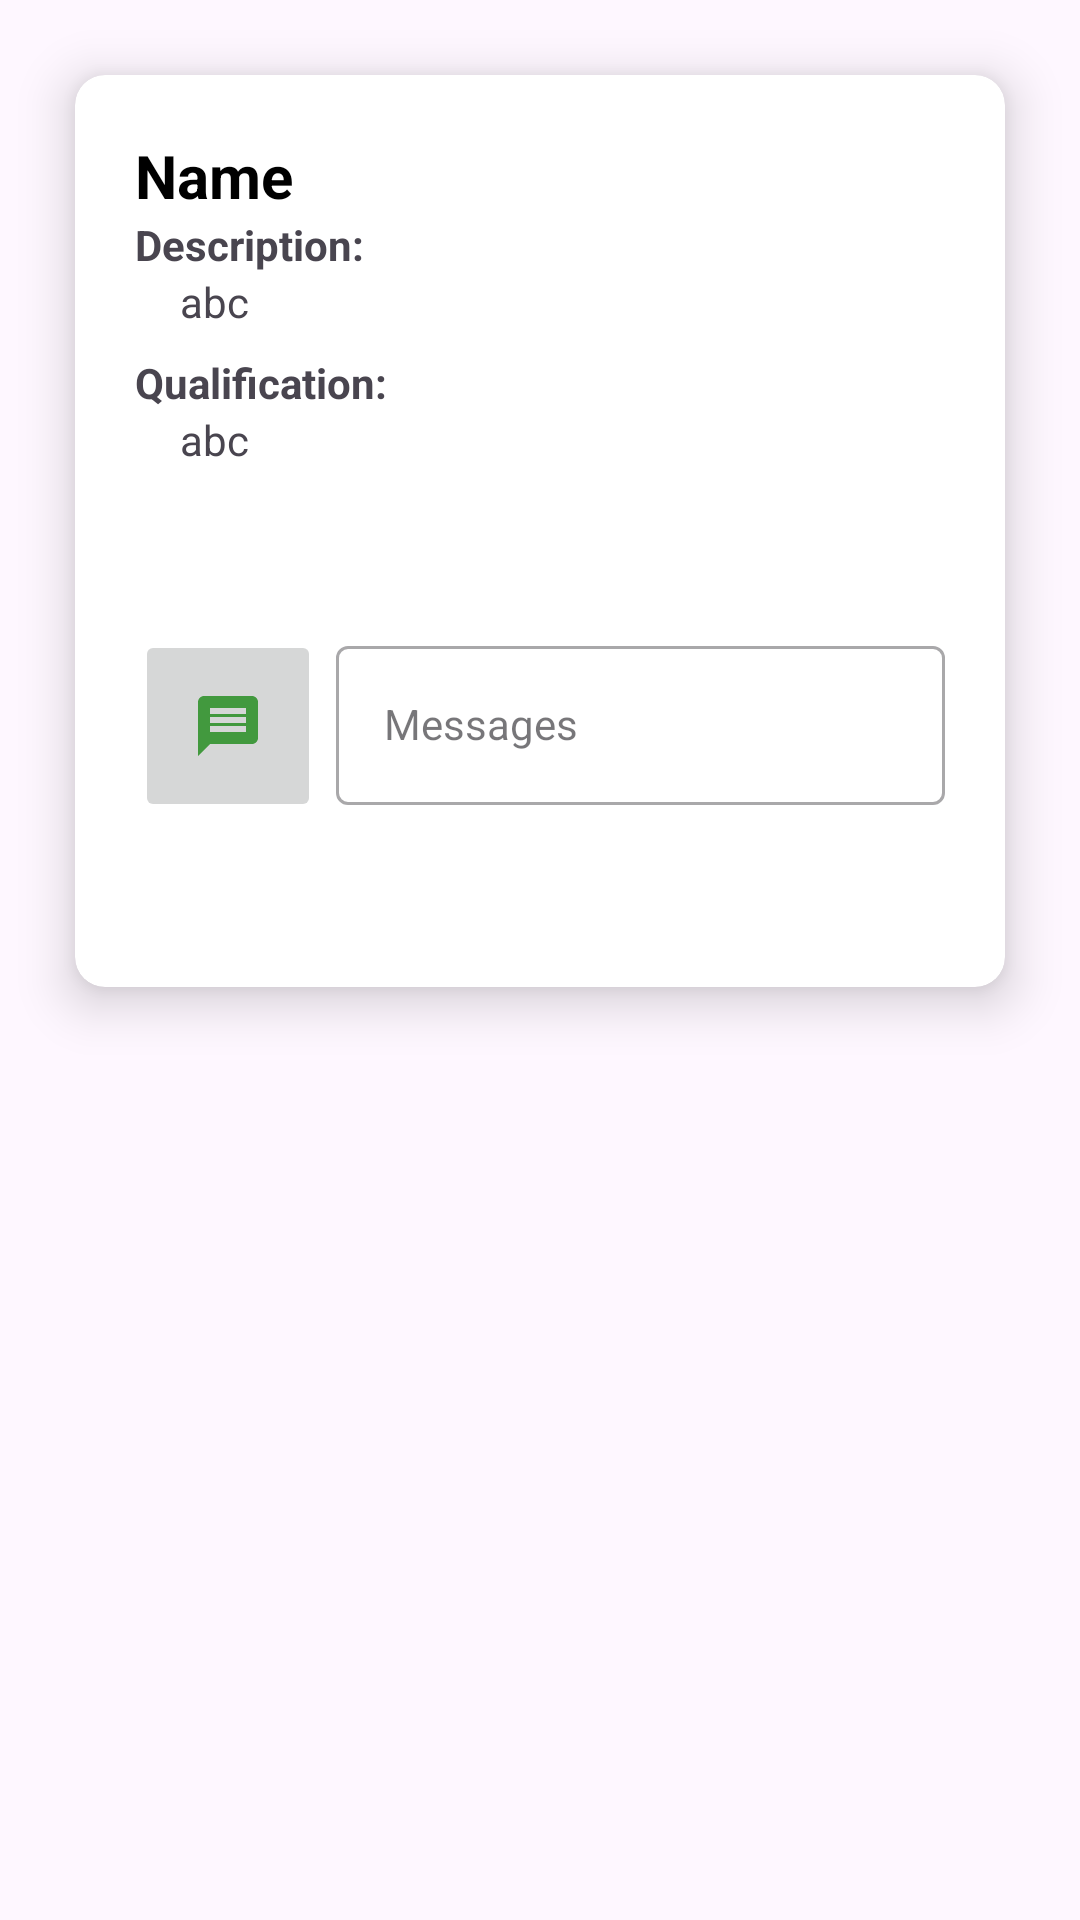

The Android layout XML behind this screen, and the referenced resources:
<!-- AndroidManifest.xml: application theme Theme.CloudHirePro -->
<!-- res/layout/connection_list_style.xml -->
<?xml version="1.0" encoding="utf-8"?>
<RelativeLayout
    xmlns:android="http://schemas.android.com/apk/res/android"
    xmlns:app="http://schemas.android.com/apk/res-auto"
    android:layout_width="match_parent"
    android:layout_height="wrap_content"
    >

    <androidx.cardview.widget.CardView
        android:layout_width="match_parent"
        android:layout_height="wrap_content"
        app:cardElevation="10dp"
        app:cardCornerRadius="10dp"
        android:layout_margin="25dp">

        <RelativeLayout
            android:padding="20dp"
            android:layout_width="match_parent"
            android:layout_height="match_parent">

            <ImageView
                android:layout_width="150dp"
                android:layout_height="150dp"
                android:id="@+id/connectionImage"
                android:src="@drawable/ic_launcher_background"
                android:layout_alignParentRight="true"
                />
            <TextView
                android:layout_width="wrap_content"
                android:layout_height="wrap_content"
                android:id="@+id/ConnectionName"
                android:text="Name"
                android:textSize="20sp"
                android:textStyle="bold"
                android:textColor="@color/black"
                />
            <TextView
                android:layout_width="wrap_content"
                android:layout_height="wrap_content"
                android:id="@+id/descriptionHeading"
                android:layout_below="@+id/ConnectionName"
                android:text="Description:"
                android:textStyle="bold"/>

            <TextView
                android:layout_width="match_parent"
                android:layout_height="wrap_content"
                android:id="@+id/connectionDetail"
                android:layout_below="@id/descriptionHeading"
                android:layout_marginLeft="15dp"
                android:layout_marginBottom="8dp"
                android:layout_toLeftOf="@+id/connectionImage"
                android:text="abc"/>

            <TextView
                android:layout_width="wrap_content"
                android:layout_height="wrap_content"
                android:id="@+id/qualificationHeading2"
                android:layout_below="@+id/connectionDetail"
                android:text="Qualification:"
                android:textStyle="bold"/>
            <TextView
                android:layout_width="match_parent"
                android:layout_height="wrap_content"
                android:id="@+id/connectionQualification"
                android:layout_below="@id/qualificationHeading2"
                android:layout_toLeftOf="@+id/connectionImage"

                android:text="abc"
                android:layout_marginLeft="15dp"
                android:layout_marginBottom="8dp"/>
            <ImageButton
                android:layout_width="62dp"
                android:layout_height="64dp"
                android:layout_marginTop="15dp"
                android:layout_marginRight="5dp"
                android:src="@drawable/ic_message"
                android:id="@+id/connectionMsgImg"
                android:layout_below="@+id/connectionImage"/>

            <TextView
                android:id="@+id/previousMessagesTextView"
                android:layout_width="match_parent"
                android:layout_height="wrap_content"
                android:layout_below="@id/connectionMsgImg"
                android:padding="8dp"
                android:textColor="@color/black"/>

            <com.google.android.material.textfield.TextInputLayout
                style="@style/LoginTextInputOuterFieldStyle"
                android:id="@+id/connectionMessageLayout"
                android:layout_height="wrap_content"
                android:layout_weight="1"
                android:layout_below="@+id/connectionImage"
                android:layout_toRightOf="@+id/connectionMsgImg">

                <com.google.android.material.textfield.TextInputEditText
                    android:id="@+id/connectionMessage"
                    style="@style/LoginTextInputInnerFieldStyle"
                    android:layout_width="match_parent"
                    android:layout_height="wrap_content"
                    android:hint="Messages"
                    android:inputType="text" />
            </com.google.android.material.textfield.TextInputLayout>


        </RelativeLayout>
    </androidx.cardview.widget.CardView>

</RelativeLayout>
<!-- resources referenced by this layout -->
<resources>
  <color name="black">#FF000000</color>
  <!-- drawable ic_message (drawable) -->
  <vector xmlns:android="http://schemas.android.com/apk/res/android" android:autoMirrored="true" android:height="24dp" android:tint="#42993E" android:viewportHeight="24" android:viewportWidth="24" android:width="24dp">
        
      <path android:fillColor="@android:color/white" android:pathData="M20,2L4,2c-1.1,0 -1.99,0.9 -1.99,2L2,22l4,-4h14c1.1,0 2,-0.9 2,-2L22,4c0,-1.1 -0.9,-2 -2,-2zM18,14L6,14v-2h12v2zM18,11L6,11L6,9h12v2zM18,8L6,8L6,6h12v2z"/>
      
  </vector>
  <style name="LoginTextInputInnerFieldStyle" parent="Widget.MaterialComponents.TextInputLayout.OutlinedBox">
          <item name="android:layout_width">match_parent</item>
          <item name="android:layout_height">wrap_content</item>
          <item name="android:textColor">@color/black</item>
          <item name="android:textColorHint">@color/black</item>
          <item name="android:maxLines">1</item>
          <item name="android:textSize">14sp</item>
          <item name="android:singleLine">true</item>
      </style>
  <style name="LoginTextInputOuterFieldStyle" parent="Widget.MaterialComponents.TextInputLayout.OutlinedBox">
          <item name="android:layout_width">match_parent</item>
          <item name="android:layout_height">wrap_content</item>
          <item name="android:layout_marginTop">15dp</item>
          <item name="android:layout_marginBottom">15dp</item>
      </style>
  <style name="Theme.CloudHirePro" parent="Base.Theme.CloudHirePro" />
  <style name="Base.Theme.CloudHirePro" parent="Theme.Material3.DayNight.NoActionBar">
          
          
  
          
          <item name="colorPrimary">@color/my_primary</item>
          <item name="colorPrimaryVariant">@color/my_primary</item>
          <item name="colorOnPrimary">@color/white</item>
  
  
  
          
  
          <item name="colorSecondary">@color/my_secondary</item>
          <item name="colorSecondaryVariant">@color/my_secondary</item>
          <item name="colorOnSecondary">@color/black</item>
  
          
          <item name="android:statusBarColor">@color/my_primary</item>
          
      </style>
  <color name="my_primary">#3F423F</color>
  <color name="white">#FFFFFFFF</color>
  <color name="my_secondary">#78BD75</color>
</resources>
